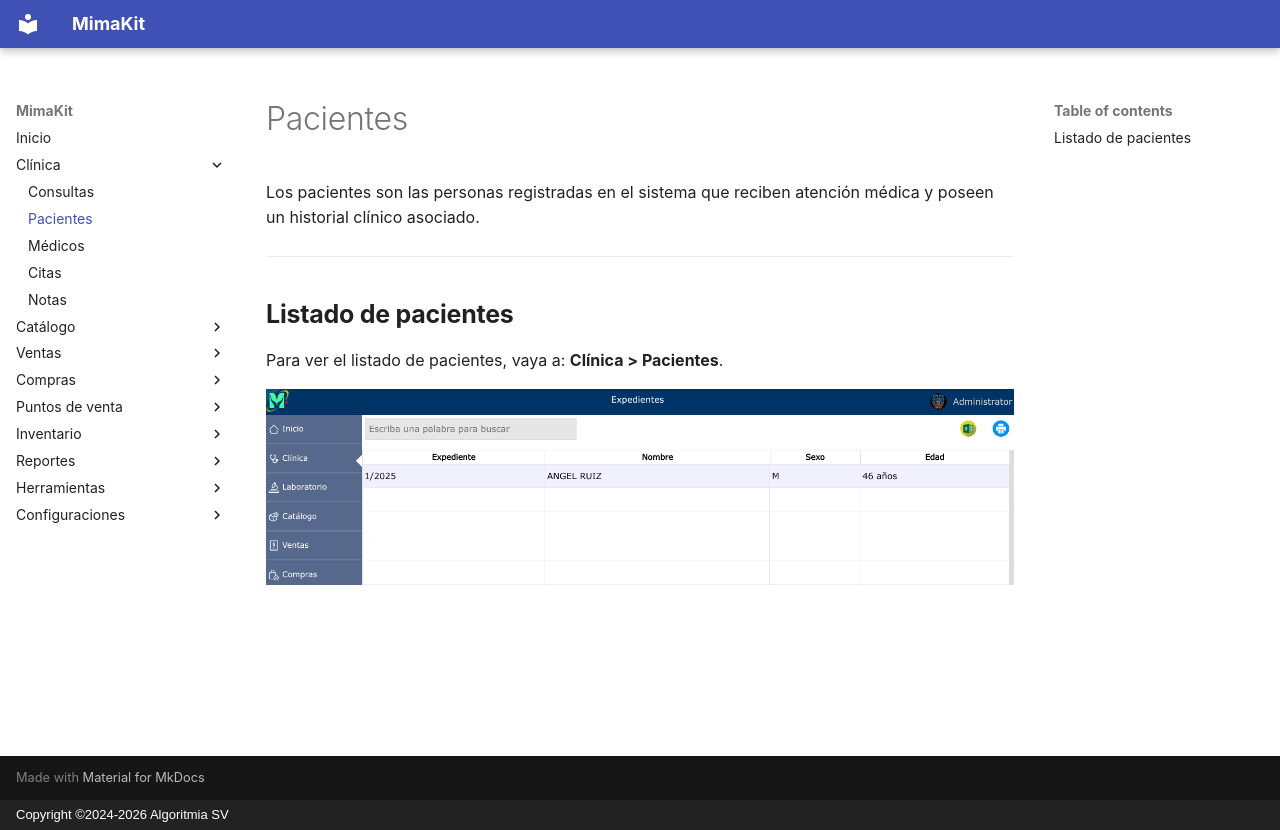

repository: AlgoritmiaSV/mimakit-manual · page: clinica/pacientes/index.html · generator: mkdocs · copyright: Copyright ©2024-2026 Algoritmia SV

# Pacientes

Los pacientes son las personas registradas en el sistema que reciben atención médica y poseen un historial clínico asociado.

---

## Listado de pacientes

Para ver el listado de pacientes, vaya a: **Clínica > Pacientes**.

![Listado de pacientes](../img/clinica/listado-pacientes.png)
